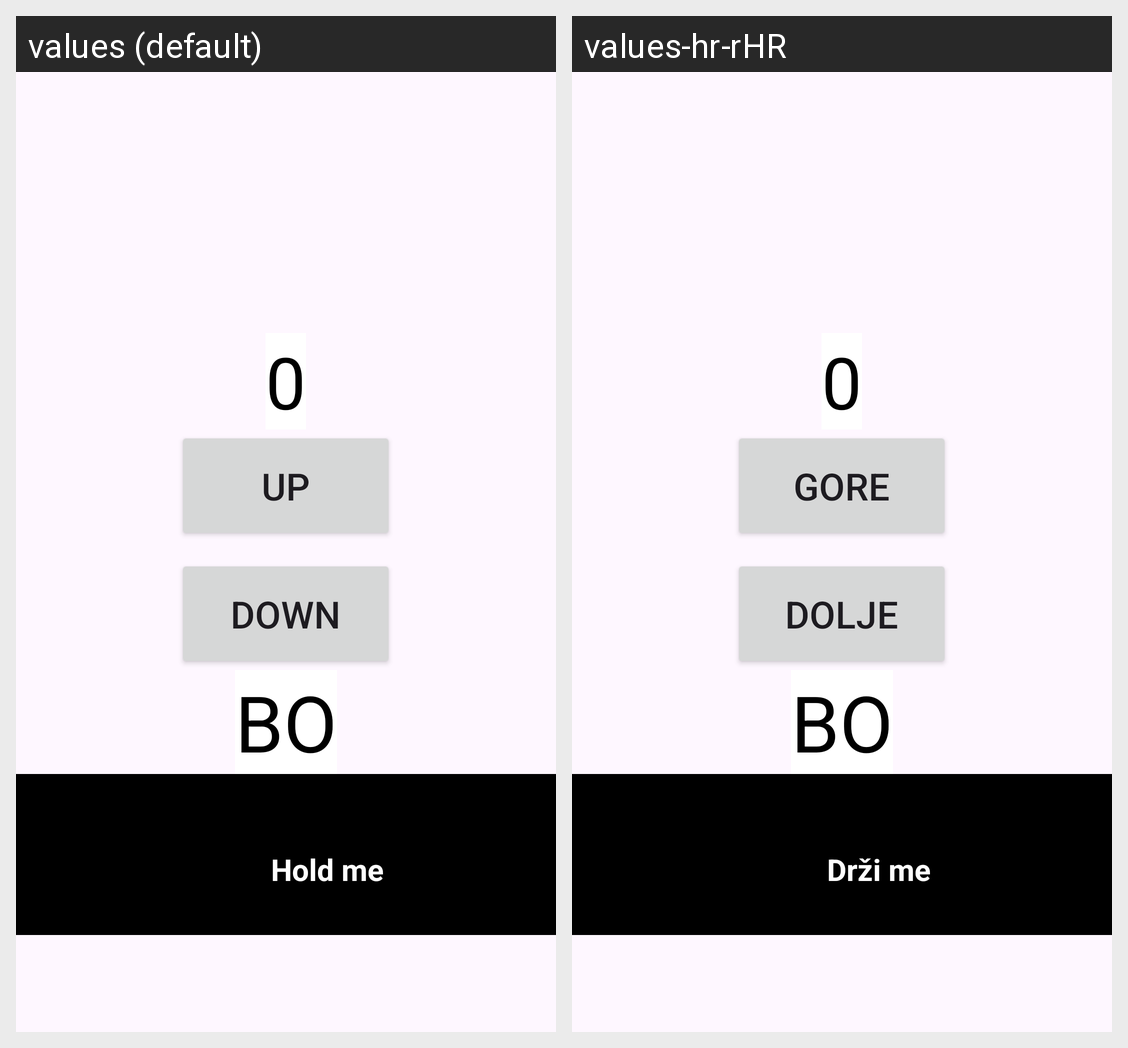

Here is an Android app screen in its default locale and in the app's own translations. Write out the translated-string differences for the strings that appear on this screen.
Android screen res/layout/activity_main.xml rendered under 2 locales, left to right: values (default), values-hr-rHR. Device: Nexus 5 (rendered at 1080×1920; each locale shown at half size, 540×960, under a caption strip naming it); theme Theme.AndoridTest.
Strings drawn on this screen, with the default value and each locale's value (text and hints the layout hard-codes, and strings that could not be matched under every locale, appear in the picture but are not listed):

buttonUp
  values: UP
  values-hr-rHR: GORE

buttonDown
  values: DOWN
  values-hr-rHR: DOLJE

textViewContextMenu
  values: Hold me
  values-hr-rHR: Drži me
